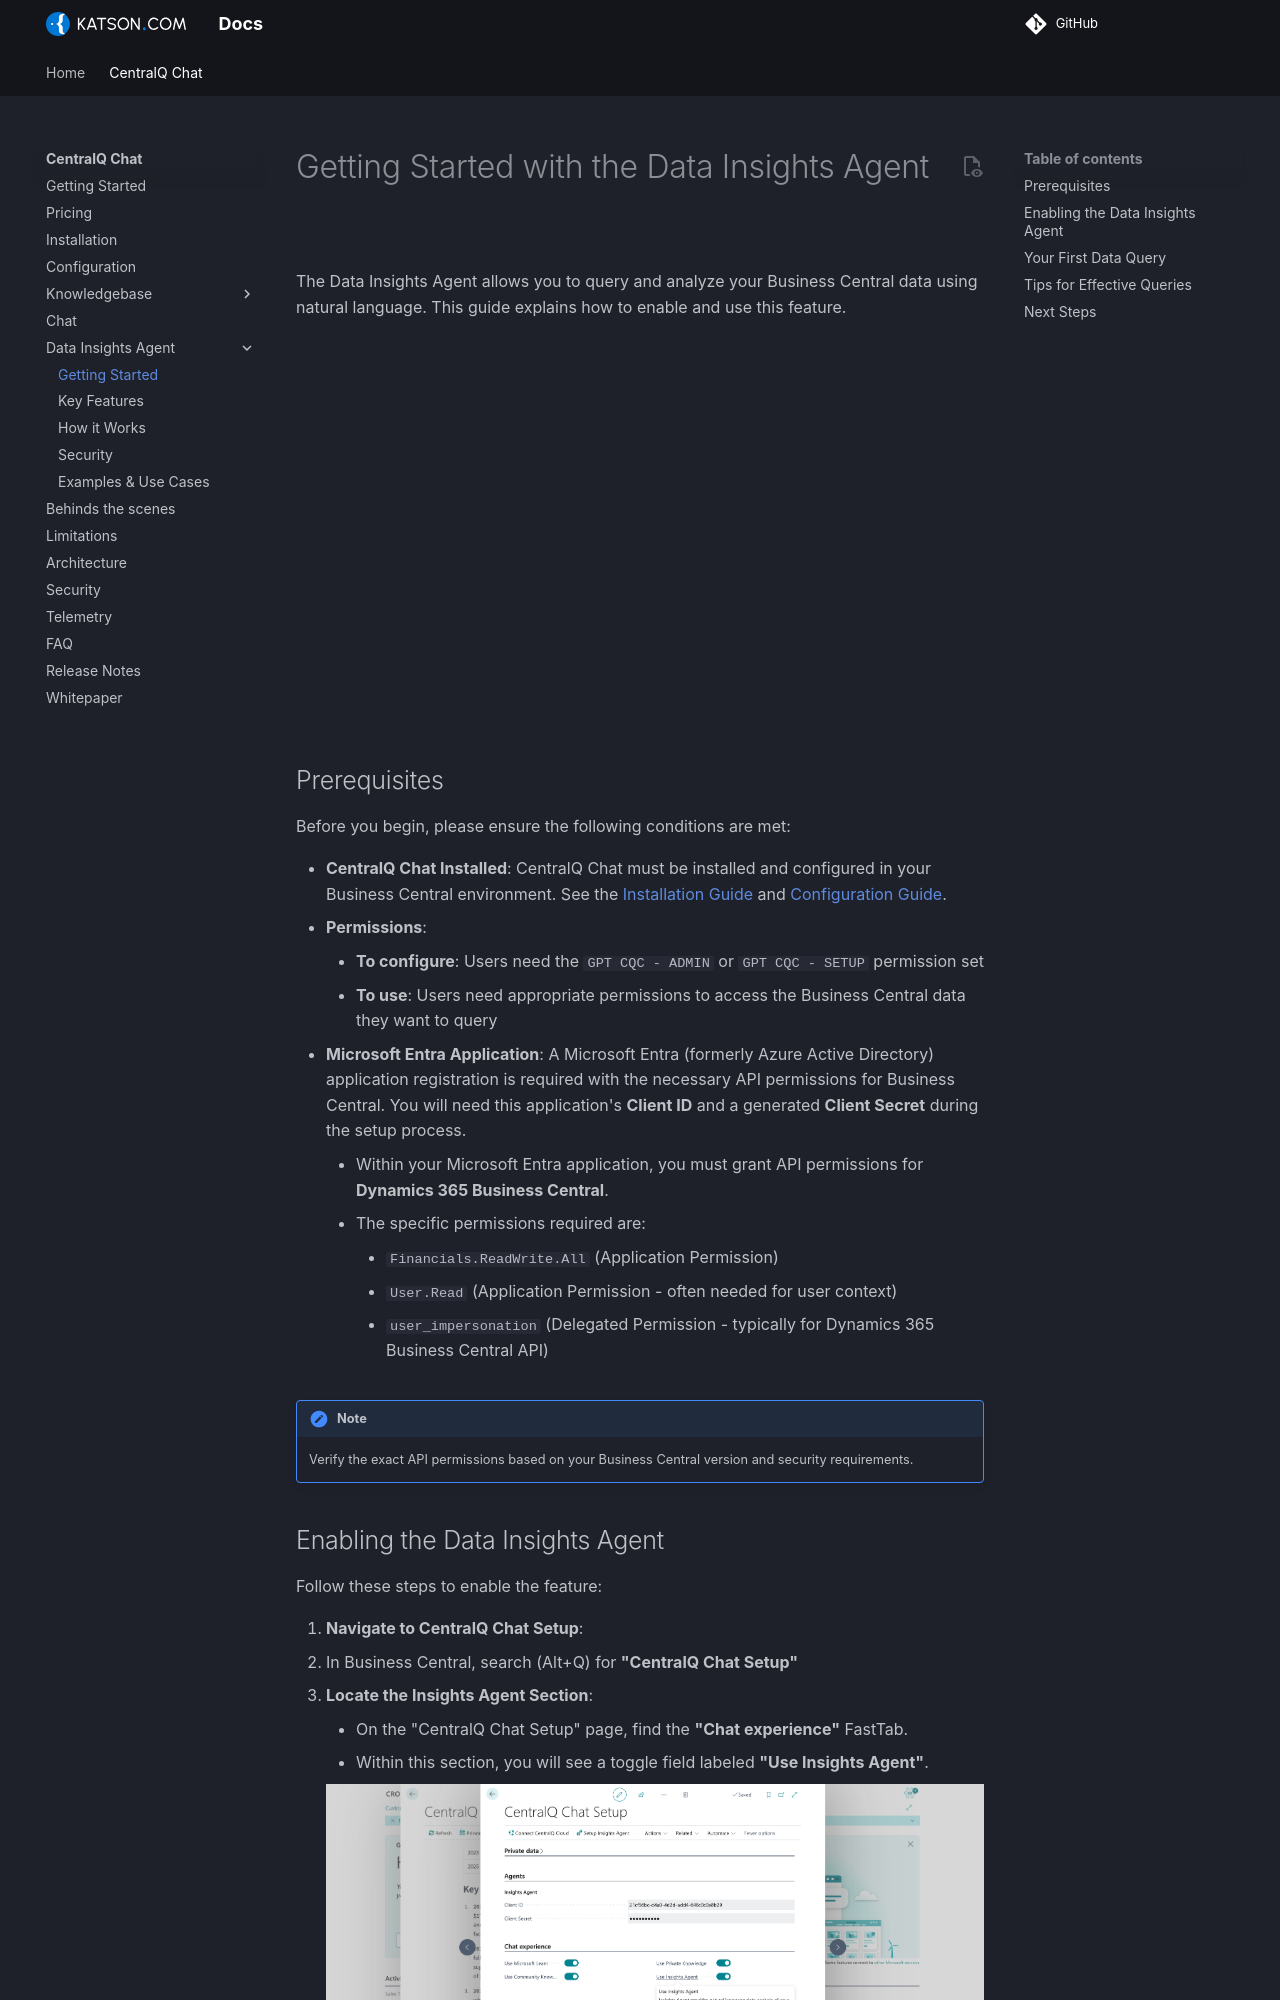

repository: Katson-com/docs · page: centralq-chat/data-insights/getting-started/index.html · generator: mkdocs

# Getting Started with the Data Insights Agent

The Data Insights Agent allows you to query and analyze your Business Central data using natural language. This guide explains how to enable and use this feature.

<div style="padding:56.25% 0 0 0;position:relative;"><iframe src="https://iframe.mediadelivery.net/embed/820419/e1f5e2a7-d94c-4106-ba33-374133830ace?autoplay=false&amp;preload=true&amp;responsive=true" loading="lazy" allow="accelerometer; gyroscope; autoplay; encrypted-media; picture-in-picture; fullscreen" style="border:0;position:absolute;top:0;left:0;width:100%;height:100%;" title="centralq-chat-data-insights-agent-with-follow-up"></iframe></div>

## Prerequisites

Before you begin, please ensure the following conditions are met:

- **CentralQ Chat Installed**: CentralQ Chat must be installed and configured in your Business Central environment. See the [Installation Guide](../installation.md) and [Configuration Guide](../configuration.md).
- **Permissions**:
    - **To configure**: Users need the `GPT CQC - ADMIN` or `GPT CQC - SETUP` permission set
    - **To use**: Users need appropriate permissions to access the Business Central data they want to query
- **Microsoft Entra Application**: A Microsoft Entra (formerly Azure Active Directory) application registration is 
required with the necessary API permissions for Business Central. You will need this application's **Client ID** and a 
generated **Client Secret** during the setup process.
    *   Within your Microsoft Entra application, you must grant API permissions for **Dynamics 365 Business Central**.
    *   The specific permissions required are:
        *   `Financials.ReadWrite.All` (Application Permission)
        *   `User.Read` (Application Permission - often needed for user context)
        *   `user_impersonation` (Delegated Permission - typically for Dynamics 365 Business Central API)

!!! note
    Verify the exact API permissions based on your Business Central version and security requirements.
